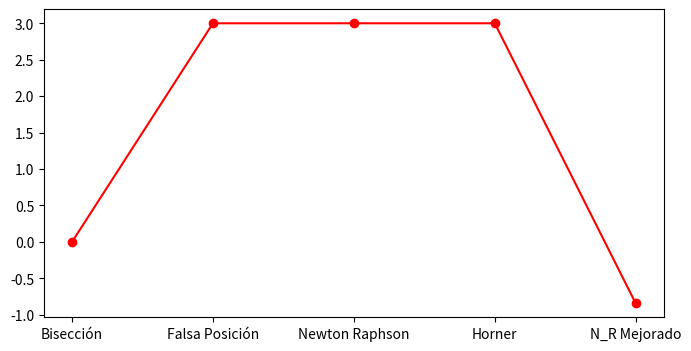
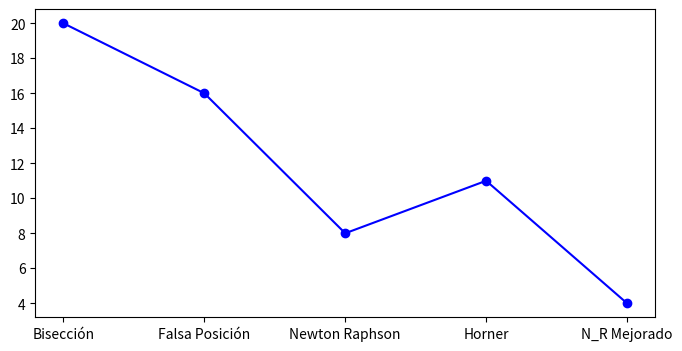

Reproduce these figures in Python, in order.
#AUTOR: LUIS INOSTROZA FLORES
import numpy as np
import matplotlib.pyplot as plt
valores_finales = []
iteraciones_finales = []
#funciones de primera linea f y g

def f(x): # a = 3
    y= (x**3)/3 + (x**2)/2 + 2*x - 15 - 9/2
    return y
def f_prima(x):
    y= x**2 + x + 2
    return y
def f_prima_prima(x):
    y= 2*x + 1
    return y

#apartado punto fijo
def g(x):
    y = (4*x**4+ 2*x**3+ x**2+1.0)/3.0 #-3*x 
    return y

def g_prima(x):
    y= (16*x**3+6*x**2+2*x)/3.0
    return y

#algoritmos previos a punto fijo
def biseccion(a,b,valor_cifras_significativas): #tarea chica que ira despues a evaluacion 
    an = a
    bn = b
    pn_ant=0
    P_sub_n = float((an+bn)/2)
    i=0

    while (error_absoluto(P_sub_n,pn_ant) > valor_cifras_significativas ):
        if (f(an) * f(P_sub_n) > 0):
            an=P_sub_n
        elif( f(bn) * f(P_sub_n) > 0):
            bn = P_sub_n
        pn_ant = P_sub_n
        i+=1
        P_sub_n = float((an+bn)/2)
    global valores_finales
    valores_finales.append(P_sub_n)
    global iteraciones_finales
    iteraciones_finales.append(i)
    return {"valor biseccion":P_sub_n,"iteracion":i,"cifras_significativas":valor_cifras_significativas}

def falsa_posicion(a,b,valor_cifras_significativas): 
    an = a
    bn = b
    pn_ant = 0
    P_sub_n = bn - ((f(bn)*(bn - an)) / ( f(bn) -  f(an)))
    i=0

    while (error_absoluto(P_sub_n,pn_ant) > valor_cifras_significativas ):
        if (f(an) * f(P_sub_n) > 0):
            an=P_sub_n
        elif( f(bn) * f(P_sub_n) > 0):
            bn = P_sub_n
        pn_ant = P_sub_n
        i+=1
        P_sub_n = bn - ((f(bn)*(bn - an)) / ( f(bn) -  f(an)))
    global valores_finales
    valores_finales.append(P_sub_n)
    global iteraciones_finales
    iteraciones_finales.append(i)
    return {"valor falsa posicion":P_sub_n,"iteracion":i,"cifras_significativas":valor_cifras_significativas}


def punto_fijo_1condicion(a,b):#teorema de biseccion
    g_a= g(a)
    g_b= g(b)
    if( a< g_b  and  g_b < b ) and ( a< g_a  and  g_a < b):
        print("cumple primera condicion")
        return 1
    else:
        print("no cumple primera condicion")
        return 0

def punto_fijo_2condicion(a,b,tamanio_de_pasos):#continuidad con la derivada
    for h in (a,b,tamanio_de_pasos):
        
        if(g_prima(h)== np.nan or g_prima(h)==None):
            print("No cumple con segunda condicion")
            return 0
    print("cumple con segunda condicion")
    return 1 

def punto_fijo(a,b,tamanio_de_pasos):
    condicion_1=punto_fijo_1condicion(a,b)
    condicion_2=punto_fijo_2condicion(a,b,tamanio_de_pasos)
    x=a
    for i in range(0,100):
        print(x,g(x),abs(x-g(x)))
        x=g(x)

    return "FIN"

#metodo iterativos
def Newton_raphson(P_sub_0, valor_cifras_significativas):
    P_sub_n=P_sub_0
    pn_ant = 0
    i=0
    while (error_absoluto(P_sub_n,pn_ant) > valor_cifras_significativas ):
        pn_ant = P_sub_n
        P_sub_n=(P_sub_n- (1/f_prima(P_sub_n) )*f(P_sub_n) )
        i+=1
    global valores_finales
    valores_finales.append(P_sub_n)
    global iteraciones_finales
    iteraciones_finales.append(i)
    return {"valor newton raphson":P_sub_n,"iteracion":i,"cifras_significativas":valor_cifras_significativas}

def Secante(P_sub_0,P_sub_1,num_iteraciones):
    P_sub_n1=P_sub_0
    P_sub_n2=P_sub_1
    for i in range(0,num_iteraciones):
        if(((f(P_sub_n2)-f(P_sub_n1)))* f(P_sub_n1) != 0.0):
            print(P_sub_n1,P_sub_n2, P_sub_n1- ((P_sub_n2-P_sub_n1)/(f(P_sub_n2)-f(P_sub_n1)))* f(P_sub_n1))
            aux=P_sub_n2
            P_sub_n2=P_sub_n1- ((P_sub_n2-P_sub_n1)/(f(P_sub_n2)-f(P_sub_n1)))* f(P_sub_n1)
            P_sub_n1=aux

def division_sintetica(grado,pn):
    #4*x**4+ 2*x**3+ x**2+3*x+1.0
    coef= [4.0,2.0,1.0,3.0,1.0]# ESTOS SON LOS COEF ORDENADOS PARA EL METODO DE HORNE
    coef_segundos=[0]
    coef_nuevos=[]
    for i in range(0,len(coef)):
        coef_nuevos.append((coef[i] + coef_segundos[len(coef_segundos)-1]))
        coef_segundos.append(coef_nuevos[len(coef_nuevos)-1]*pn)

    #print(coef)
    #print(coef_segundos)
    #print("---------------------------!!!",pn)
    #print(coef_nuevos)
    return coef_nuevos

def horner(P0,num_iteraciones):
    pn=float(P0)
    grado=4
    print(pn)
    for i in range(0,num_iteraciones):
        div_sintetica=[]
        div_sintetica = division_sintetica(grado,pn)
        Q = div_sintetica[0:len(div_sintetica)-1]
        resto = div_sintetica[len(div_sintetica)-1]+ 0.0
        resultado_Q = 0.0
        for i in range(0, len(Q)):
            resultado_Q = Q[i]*(pn**(len(Q)-i-1))+ resultado_Q 
        #print("b0:",resto)
        pn = pn - (resto / resultado_Q)
        print(pn)
    return pn

def horner_1(P0,valor_cifras_significativas):
    pn=float(P0)
    grado=4
    pn_anterior=0
    i=0
    """Para verificar el valor absoluto en vez de hacer una cantidad n de iteraciones"""
    while (error_absoluto(pn,pn_anterior) > valor_cifras_significativas ):
        
        div_sintetica=[]
        div_sintetica = division_sintetica(grado,pn)
        Q = div_sintetica[0:len(div_sintetica)-1]
        resto = div_sintetica[len(div_sintetica)-1]+ 0.0
        resultado_Q = 0.0
        for i in range(0, len(Q)):
            resultado_Q = Q[i]*(pn**(len(Q)-i-1))+ resultado_Q 
        #print("b0:",resto)
        """Agregue una var auxiliar para el valor absoluto"""
        pn_anterior=pn
        pn = pn - (resto / resultado_Q)
        i+=1
    global valores_finales
    valores_finales.append(pn)
    global iteraciones_finales
    iteraciones_finales.append(i)
    return {"valor horner_1":pn,"iteracion":i,"cifras_significativas":valor_cifras_significativas}

def N_R_mejorado(P0,valor_cifras_significativas):
    pn_anterior = 0
    i=0
    pn=P0
    while (error_absoluto(pn,pn_anterior) > valor_cifras_significativas ):
        pn_anterior = pn
        pn= pn -  (f(pn)*f_prima(pn))/ ( f_prima(pn)**2  - f(pn)*f_prima_prima(pn))
        i+=1
    global valores_finales
    valores_finales.append(pn)
    global iteraciones_finales
    iteraciones_finales.append(i)
    return {"valor n_r mejorado":pn,"iteracion":i,"cifras_significativas":valor_cifras_significativas}

def steffesen(P0):
    x0=P0
    for i in range(0,5):
        print(  x0 - (x0-g(x0))**2 / (g(g(x0)) - 2*g(x0) + x0)   )
        x0=  x0 - (x0-g(x0))**2 / (g(g(x0)) - 2*g(x0) + x0) 

def error_absoluto(valor_real, valor_cifras_significativas):
    #| real - punto flotante|
    return np.absolute((valor_real-valor_cifras_significativas))

#graficos

def mostrar_grafica(datos):
    fig, axs = plt.subplots(1, 1, figsize=(8, 4))
    axs.plot(['Bisección','Falsa Posición','Newton Raphson','Horner','N_R Mejorado'],datos,marker="o", color="red")
    plt.show()

def mostrar_grafica2(datos):
    fig, axs = plt.subplots(1, 1, figsize=(8, 4))
    axs.plot(['Bisección','Falsa Posición','Newton Raphson','Horner','N_R Mejorado'],datos,marker="o", color="blue")
    plt.show()



az = biseccion(-2,0,0.000001)
print(az)
fp=falsa_posicion(-5,5,0.000001)
print(fp)
#steffesen(1)
#N_R_mejorado(1)
#P_sub_0 = -1.2
#P_sub_1 = -1.0
#print("Newton rapshon")
print(Newton_raphson(-1.2,0.000001))
#print("secante")
#print(Secante(P_sub_0,P_sub_1,10))
#print("steffesen")
#steffesen(P_sub_0)
#print("steffesen")
print(N_R_mejorado(-1.2,0.000001))
print(horner_1(-1,0.000001))
print(valores_finales)
print(iteraciones_finales)
mostrar_grafica(valores_finales)
mostrar_grafica2(iteraciones_finales)
